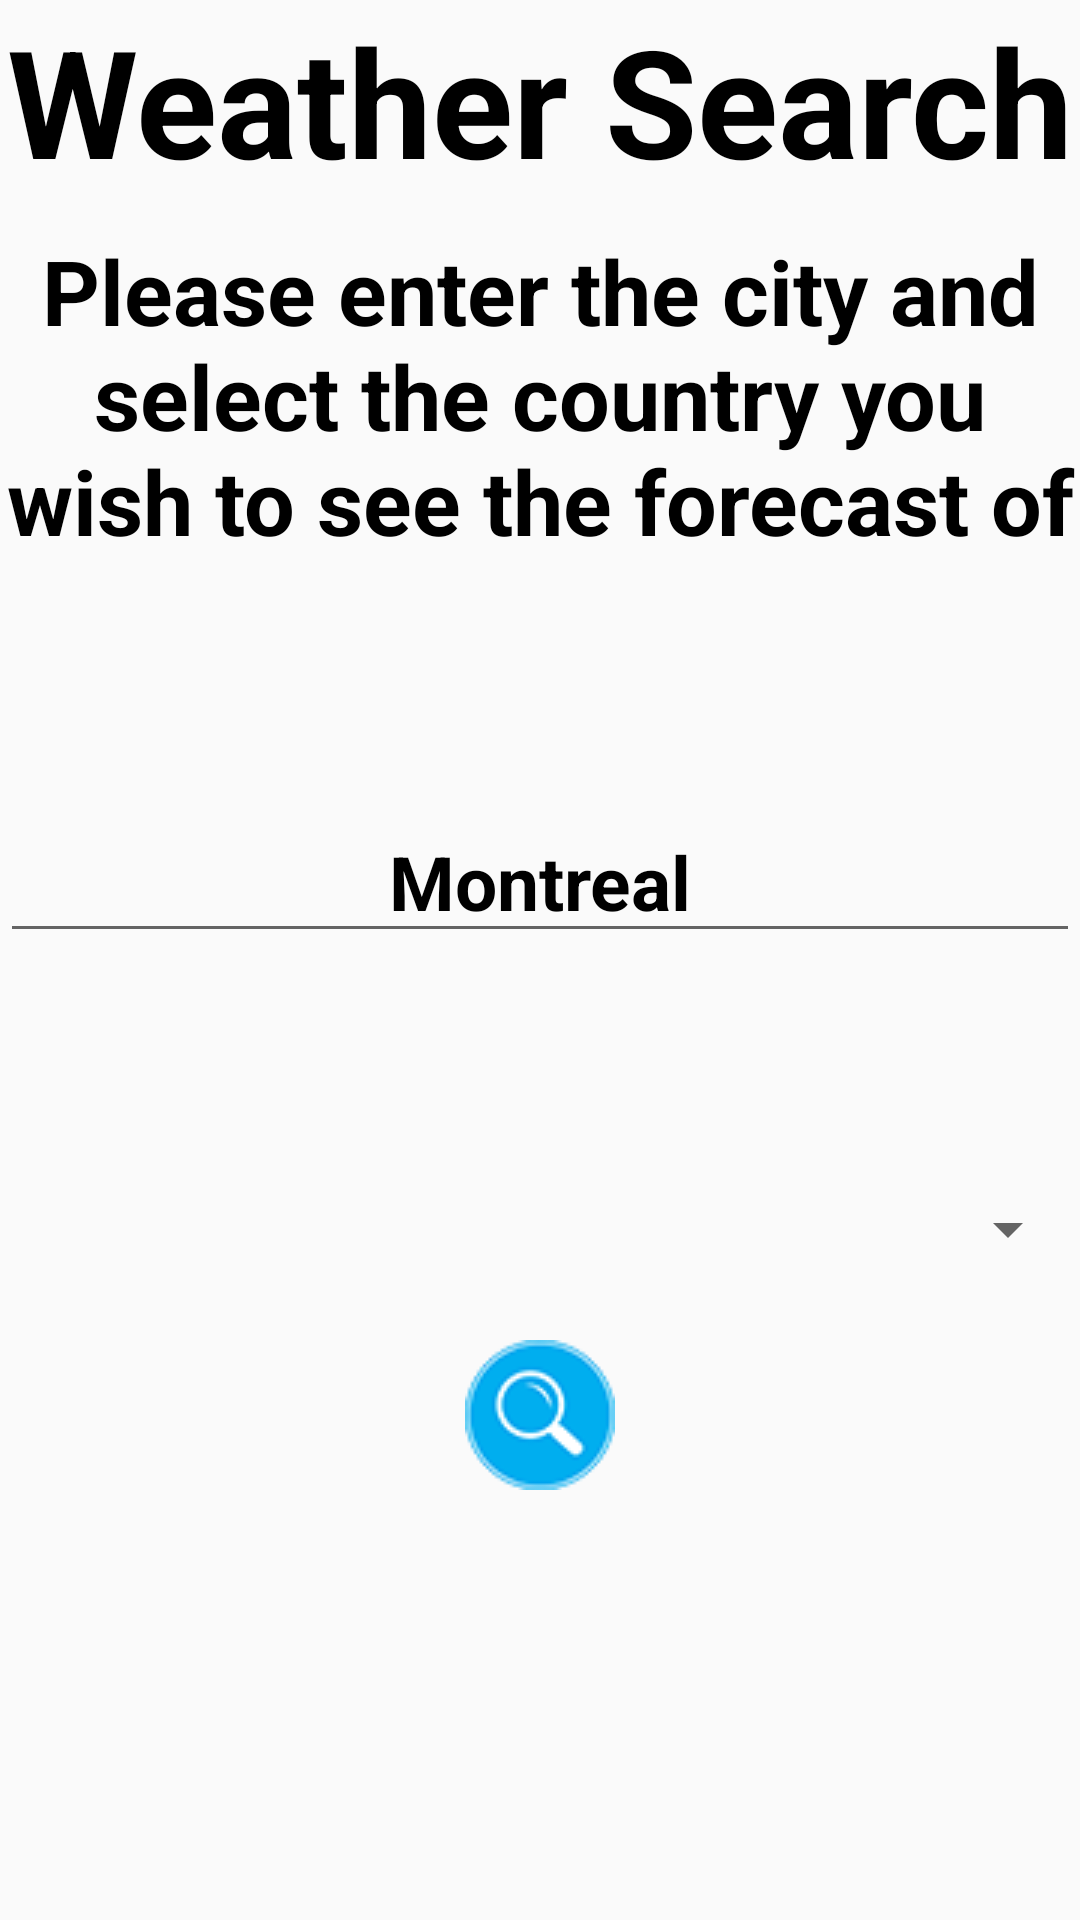

This screen was rendered from an Android layout file. Write that file and the resources it references.
<!-- AndroidManifest.xml: activity theme weather -->
<!-- res/layout/activity_weather.xml -->
<?xml version="1.0" encoding="utf-8"?>
<ScrollView
xmlns:android="http://schemas.android.com/apk/res/android"
xmlns:tools="http://schemas.android.com/tools"
tools:context="cs.dawson.dawsonelectriccurrents.WeatherActivity"
android:layout_width="match_parent"
android:layout_height="match_parent"
android:background="@drawable/weatherbg">

    <LinearLayout
        android:layout_width="match_parent"
        android:layout_height="wrap_content"
        android:orientation="vertical">


    <TextView
        android:id="@+id/dawsonweathertitle"
        android:layout_width="match_parent"
        android:layout_height="wrap_content"
        android:layout_weight="0.2"
        android:textAlignment="center"
        android:layout_marginBottom="10dp"
        android:text="@string/weatherSearch"
        android:textStyle="bold"
        android:textColor="#000000"
        android:textSize="50sp"/>

    <TextView
        android:id="@+id/citylabel"
        android:layout_width="match_parent"
        android:layout_height="wrap_content"
        android:textAlignment="center"
        android:layout_weight="0.2"
        android:textSize="30sp"
        android:textStyle="bold"
        android:textColor="#000000"
        android:text="@string/citylabel" />

        <EditText
            android:id="@+id/cityinput"
            android:layout_width="match_parent"
            android:layout_height="wrap_content"
            android:layout_marginTop="80dp"
            android:text="@string/cityDefault"
            android:textAlignment="center"
            android:textColor="#000000"
            android:textSize="25sp"
            android:textStyle="bold" />


        <Spinner
            android:id="@+id/countrySpinner"
            android:layout_width="match_parent"
            android:layout_height="wrap_content"
            android:layout_marginTop="80dp"
            android:layout_weight="0.2" />

    <LinearLayout
        android:layout_width="wrap_content"
        android:layout_height="wrap_content"
        android:layout_gravity="center"
        android:gravity="center"
        android:orientation="horizontal"
        android:paddingTop="25dp">

        <ImageButton
            android:id="@+id/forecastbtn"
            android:layout_width="wrap_content"
            android:layout_height="wrap_content"
            android:layout_weight="1"
            android:background="@drawable/search"
            android:onClick="startFiveDayForecast"/>
    </LinearLayout>

    </LinearLayout>

</ScrollView>
<!-- resources referenced by this layout -->
<resources>
  <!-- drawable search: png bitmap (drawable, 3654 bytes) -->
  <string name="cityDefault" translatable="false">Montreal</string>
  <string name="citylabel">Please enter the city and select the country you wish to see the forecast of</string>
  <string name="weatherSearch">Weather Search</string>
  <style name="weather" parent="Theme.AppCompat.Light.DarkActionBar">
          <item name="buttonTint">@android:color/white</item>
      </style>
</resources>
